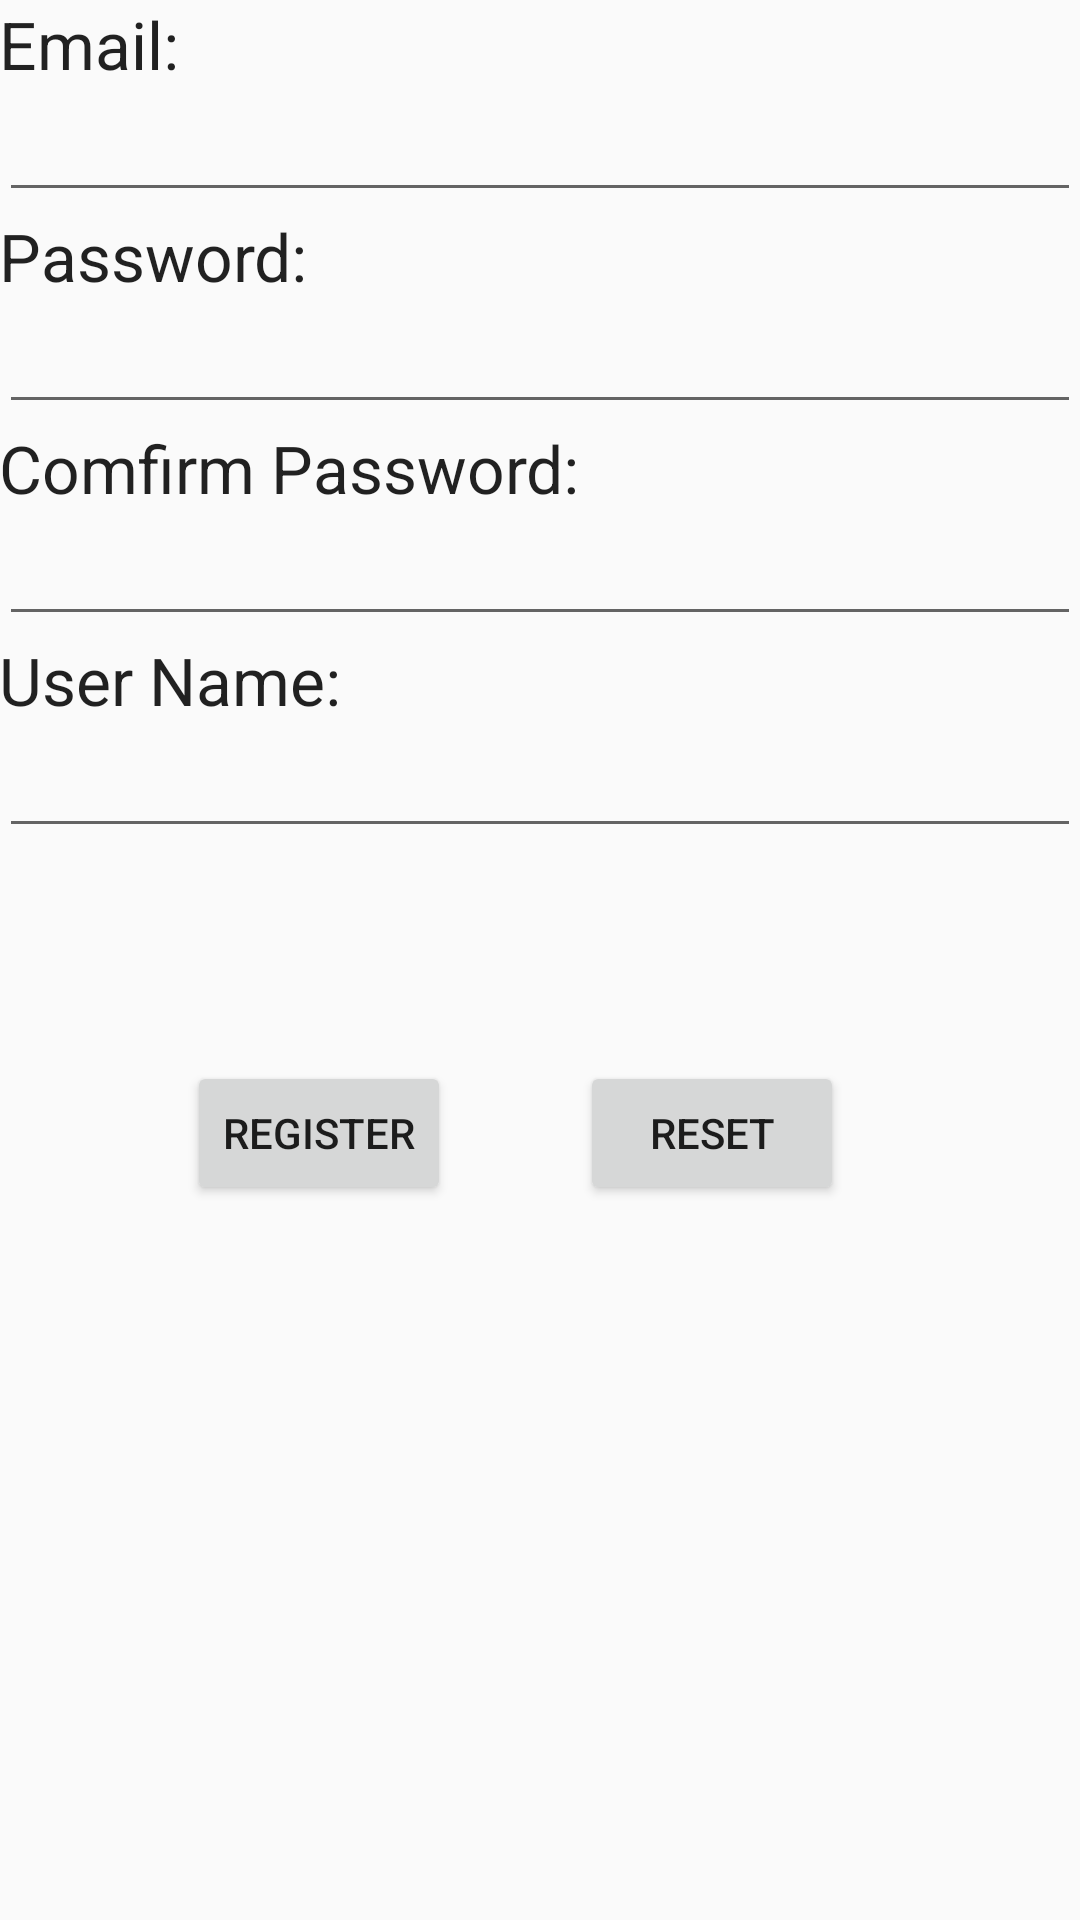

This screen was rendered from an Android layout file. Write that file and the resources it references.
<!-- AndroidManifest.xml: application theme AppTheme -->
<!-- res/layout/activity_signup.xml -->
<?xml version="1.0" encoding="utf-8"?>
<RelativeLayout xmlns:android="http://schemas.android.com/apk/res/android"
    xmlns:tools="http://schemas.android.com/tools" android:layout_width="match_parent"
    android:layout_height="match_parent" android:paddingLeft="@dimen/activity_horizontal_margin"
    android:paddingRight="@dimen/activity_horizontal_margin"
    android:paddingTop="@dimen/activity_vertical_margin"
    android:paddingBottom="@dimen/activity_vertical_margin"
    tools:context="jsphdev.cmu.barter2.ui.SignUpActivity">

    <TextView
        android:layout_width="fill_parent"
        android:layout_height="wrap_content"
        android:textAppearance="?android:attr/textAppearanceLarge"
        android:text="Email:"
        android:id="@+id/textView"
        android:layout_alignParentTop="true"
        android:layout_alignParentLeft="true"
        android:layout_alignParentStart="true" />

    <EditText
        android:layout_width="fill_parent"
        android:layout_height="wrap_content"
        android:id="@+id/emailInSignUp"
        android:layout_below="@+id/textView"
        android:layout_alignParentLeft="true"
        android:layout_alignParentStart="true" />

    <TextView
        android:layout_width="fill_parent"
        android:layout_height="wrap_content"
        android:textAppearance="?android:attr/textAppearanceLarge"
        android:text="Password:"
        android:id="@+id/textView2"
        android:layout_below="@+id/emailInSignUp"
        android:layout_alignParentLeft="true"
        android:layout_alignParentStart="true" />

    <EditText
        android:layout_width="fill_parent"
        android:layout_height="wrap_content"
        android:inputType="textPassword"
        android:ems="10"
        android:id="@+id/password"
        android:layout_below="@+id/textView2"
        android:layout_alignParentLeft="true"
        android:layout_alignParentStart="true" />

    <TextView
        android:layout_width="wrap_content"
        android:layout_height="wrap_content"
        android:textAppearance="?android:attr/textAppearanceLarge"
        android:text="Comfirm Password:"
        android:id="@+id/textView3"
        android:layout_below="@+id/password"
        android:layout_alignParentLeft="true"
        android:layout_alignParentStart="true" />

    <EditText
        android:layout_width="fill_parent"
        android:layout_height="wrap_content"
        android:id="@+id/password2"
        android:layout_below="@+id/textView3"
        android:layout_alignParentLeft="true"
        android:layout_alignParentStart="true"
        android:inputType="textPassword" />

    <TextView
        android:layout_width="wrap_content"
        android:layout_height="wrap_content"
        android:textAppearance="?android:attr/textAppearanceLarge"
        android:text="User Name:"
        android:id="@+id/textView4"
        android:layout_below="@+id/password2"
        android:layout_alignParentLeft="true"
        android:layout_alignParentStart="true" />

    <EditText
        android:layout_width="fill_parent"
        android:layout_height="wrap_content"
        android:id="@+id/userName"
        android:layout_below="@+id/textView4"
        android:layout_alignParentLeft="true"
        android:layout_alignParentStart="true" />

    <Button
        android:layout_width="wrap_content"
        android:layout_height="wrap_content"
        android:text="Register"
        android:id="@+id/register"
        android:layout_marginTop="71dp"
        android:layout_below="@+id/userName"
        android:layout_alignRight="@+id/textView3"
        android:layout_alignEnd="@+id/textView3"
        android:layout_marginRight="43dp"
        android:layout_marginEnd="43dp" />

    <Button
        android:layout_width="wrap_content"
        android:layout_height="wrap_content"
        android:text="Reset"
        android:id="@+id/reset"
        android:layout_alignTop="@+id/register"
        android:layout_toRightOf="@+id/textView3"
        android:layout_toEndOf="@+id/textView3" />
</RelativeLayout>
<!-- resources referenced by this layout -->
<resources>
  <style name="AppTheme" parent="Theme.AppCompat.Light.DarkActionBar">
          
          <item name="android:windowNoTitle">true</item>
          
          <item name="android:windowAnimationStyle">@style/activityAnimation</item>
      </style>
  <style name="activityAnimation" parent="@android:style/Animation">
  
  
      <item name="android:activityOpenEnterAnimation">@anim/alpha_in</item>
      <item name="android:activityOpenExitAnimation">@anim/alpha_out</item>
      <item name="android:activityCloseEnterAnimation">@anim/alpha_in</item>
      <item name="android:activityCloseExitAnimation">@anim/alpha_out</item>
  
      
      </style>
</resources>
